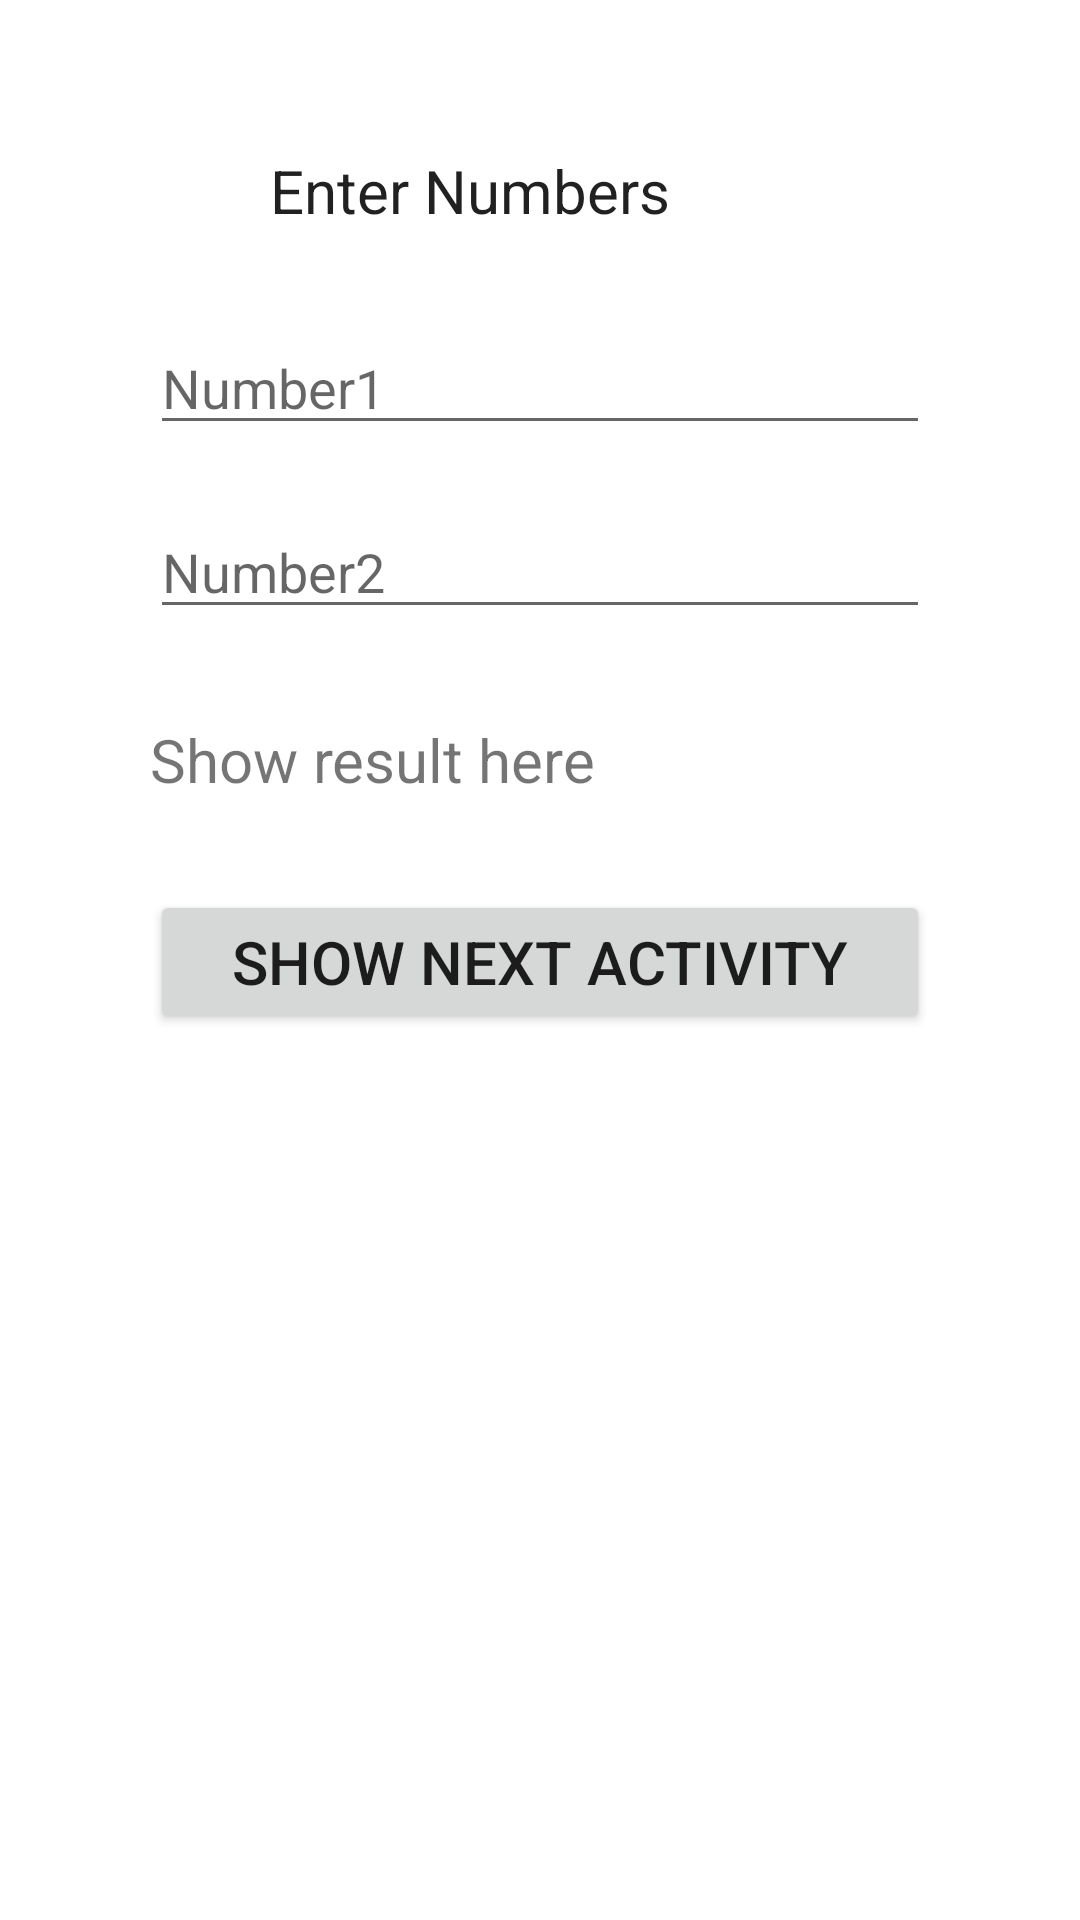

The Android layout XML behind this screen, and the referenced resources:
<!-- AndroidManifest.xml: application theme Theme.SenindDataActivity -->
<!-- res/layout/activity_main.xml -->
<?xml version="1.0" encoding="utf-8"?>
<LinearLayout xmlns:android="http://schemas.android.com/apk/res/android"
    xmlns:app="http://schemas.android.com/apk/res-auto"
    xmlns:tools="http://schemas.android.com/tools"
    android:layout_width="match_parent"
    android:layout_height="match_parent"
    android:orientation="vertical"
    android:padding="50dp"
    tools:context=".MainActivity">

    <TextView
        android:layout_width="match_parent"
        android:layout_height="wrap_content"
        android:text="Enter Numbers"
        android:layout_gravity="center_horizontal"
        style="@style/CardView.Dark"
        android:textSize="20sp"
        android:paddingLeft="40dp"
        />

    <EditText
        android:id="@+id/edit_number1"
        android:inputType="number"
        android:hint="Number1"
        android:layout_width="match_parent"
        android:layout_marginTop="30dp"
        android:layout_height="wrap_content"
        />

    <EditText
        android:id="@+id/edit_number2"
        android:layout_width="match_parent"
        android:layout_height="wrap_content"
        android:inputType="number"
        android:layout_marginTop="20dp"
        android:hint="Number2"
        />

    <TextView
        android:id="@+id/lblResult"
        android:text="Show result here"
        android:layout_marginTop="30dp"
        android:textSize="20sp"
        android:layout_width="match_parent"
        android:layout_height="wrap_content"
        />

    <Button
        android:id="@+id/btnShowNext"
        android:textSize="20sp"
        android:text="show Next Activity"
        android:layout_marginTop="30dp"
        android:layout_width="match_parent"
        android:layout_height="wrap_content"
        />



</LinearLayout>
<!-- resources referenced by this layout -->
<resources>
  <style name="Theme.SenindDataActivity" parent="Theme.MaterialComponents.DayNight.DarkActionBar">
          
          <item name="colorPrimary">@color/purple_500</item>
          <item name="colorPrimaryVariant">@color/purple_700</item>
          <item name="colorOnPrimary">@color/white</item>
          
          <item name="colorSecondary">@color/teal_200</item>
          <item name="colorSecondaryVariant">@color/teal_700</item>
          <item name="colorOnSecondary">@color/black</item>
          
          <item name="android:statusBarColor" tools:targetApi="l">?attr/colorPrimaryVariant</item>
          
      </style>
  <!-- not gathered from this repository: default colours our renderer supplied (Android Studio template values) -->
  <color name="purple_500">#FF6200EE</color>
  <color name="purple_700">#FF3700B3</color>
  <color name="teal_200">#FF03DAC5</color>
  <color name="teal_700">#FF018786</color>
  <color name="black">#FF000000</color>
  <color name="white">#FFFFFFFF</color>
</resources>
